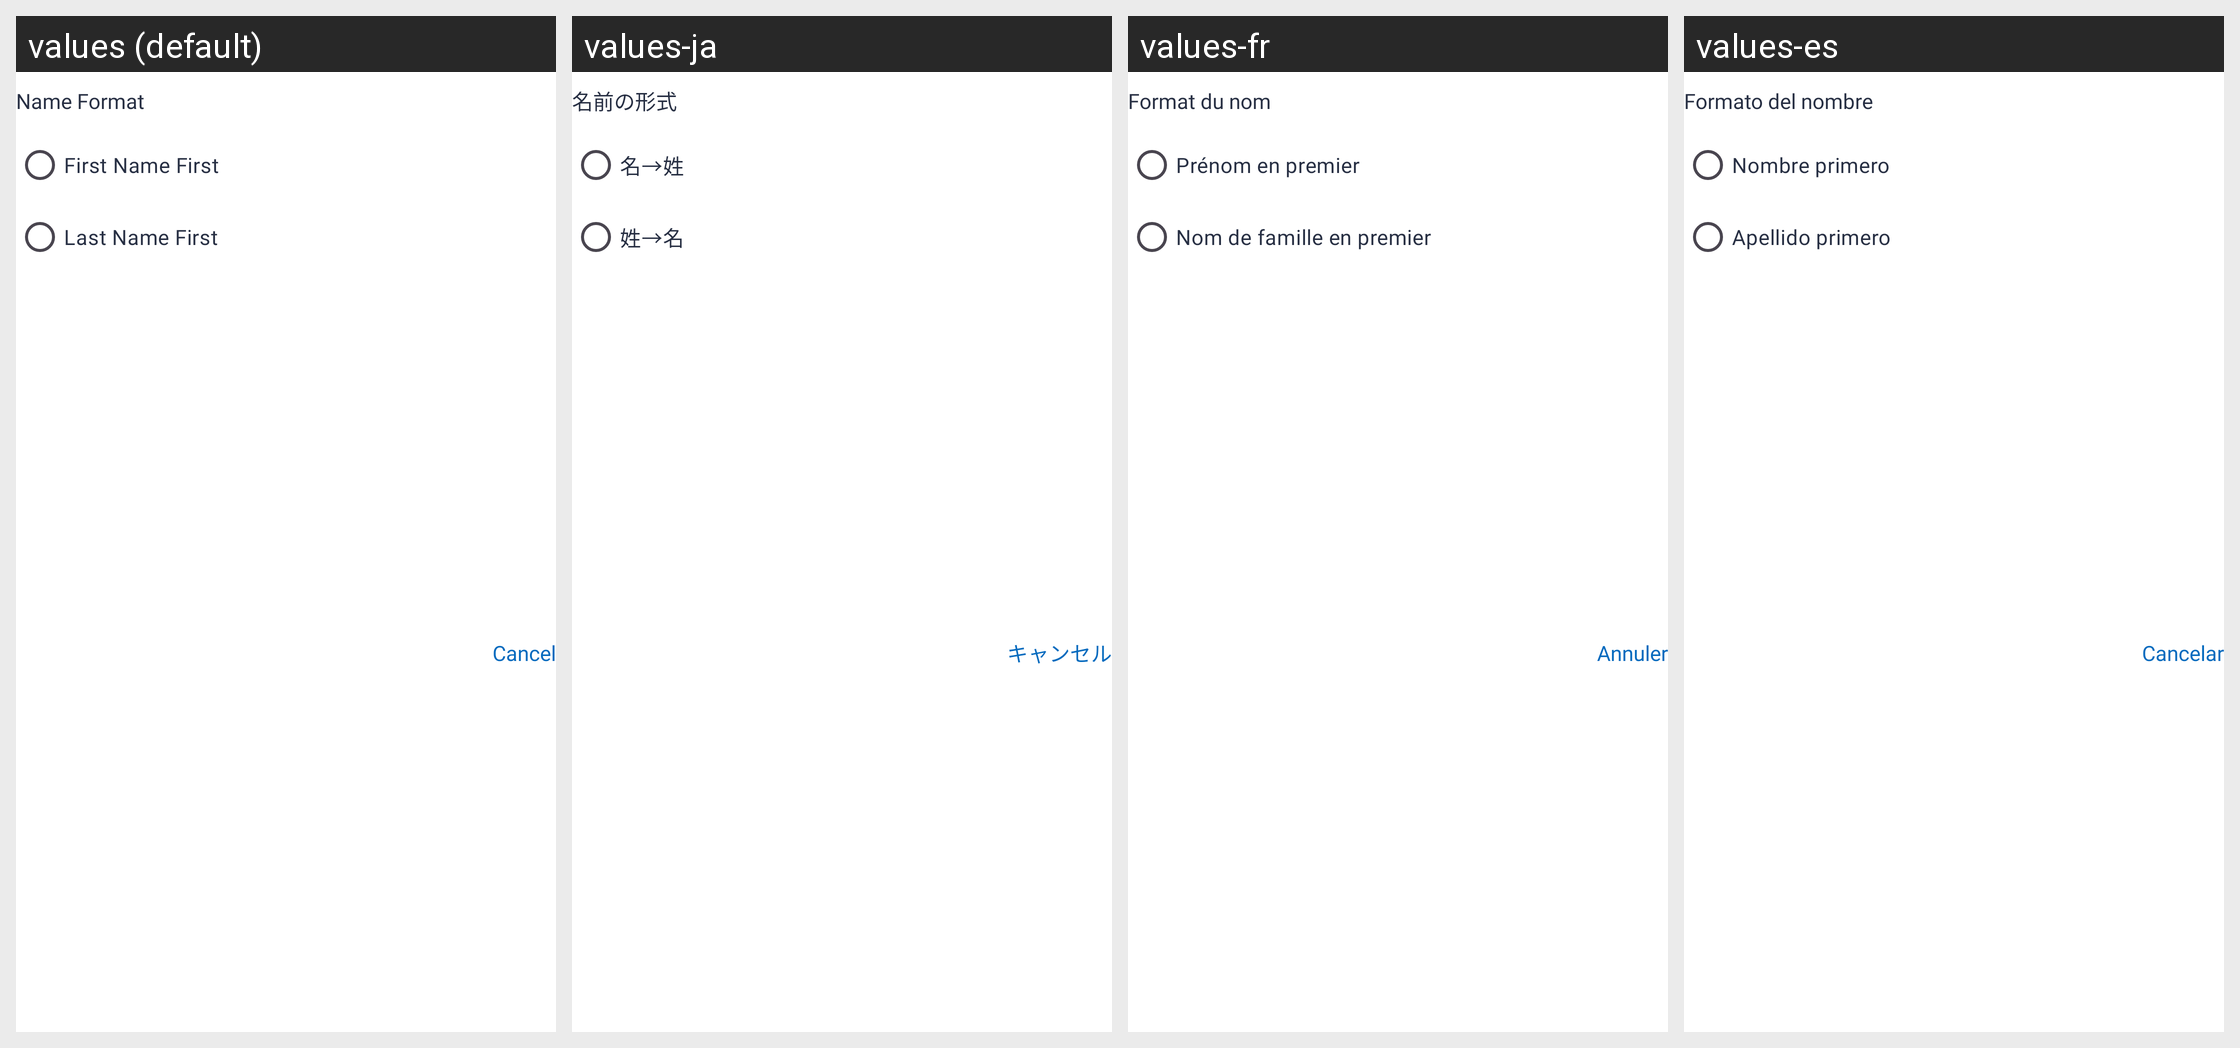

Strings drawn on this Android screen and how each of the app's shown locales translates them:
Android screen res/layout/dialog_format.xml rendered under 4 locales, left to right: values (default), values-ja, values-fr, values-es. Device: Nexus 5 (rendered at 1080×1920; each locale shown at half size, 540×960, under a caption strip naming it); theme Theme.Contact.
Other locales in the repository, not shown: values-ar, values-bn, values-da, values-de, values-fi, values-hi, values-id, values-it, values-ko, values-nl, values-no, values-pt, values-ru, values-sv, values-ta, values-te, values-tr, values-zh.
Strings drawn on this screen, with the default value and each locale's value (text and hints the layout hard-codes, and strings that could not be matched under every locale, appear in the picture but are not listed):

name_format
  values: Name Format
  values-ja: 名前の形式
  values-fr: Format du nom
  values-es: Formato del nombre

first_name_first
  values: First Name First
  values-ja: 名→姓
  values-fr: Prénom en premier
  values-es: Nombre primero

last_name_first
  values: Last Name First
  values-ja: 姓→名
  values-fr: Nom de famille en premier
  values-es: Apellido primero

cancel
  values: Cancel
  values-ja: キャンセル
  values-fr: Annuler
  values-es: Cancelar
